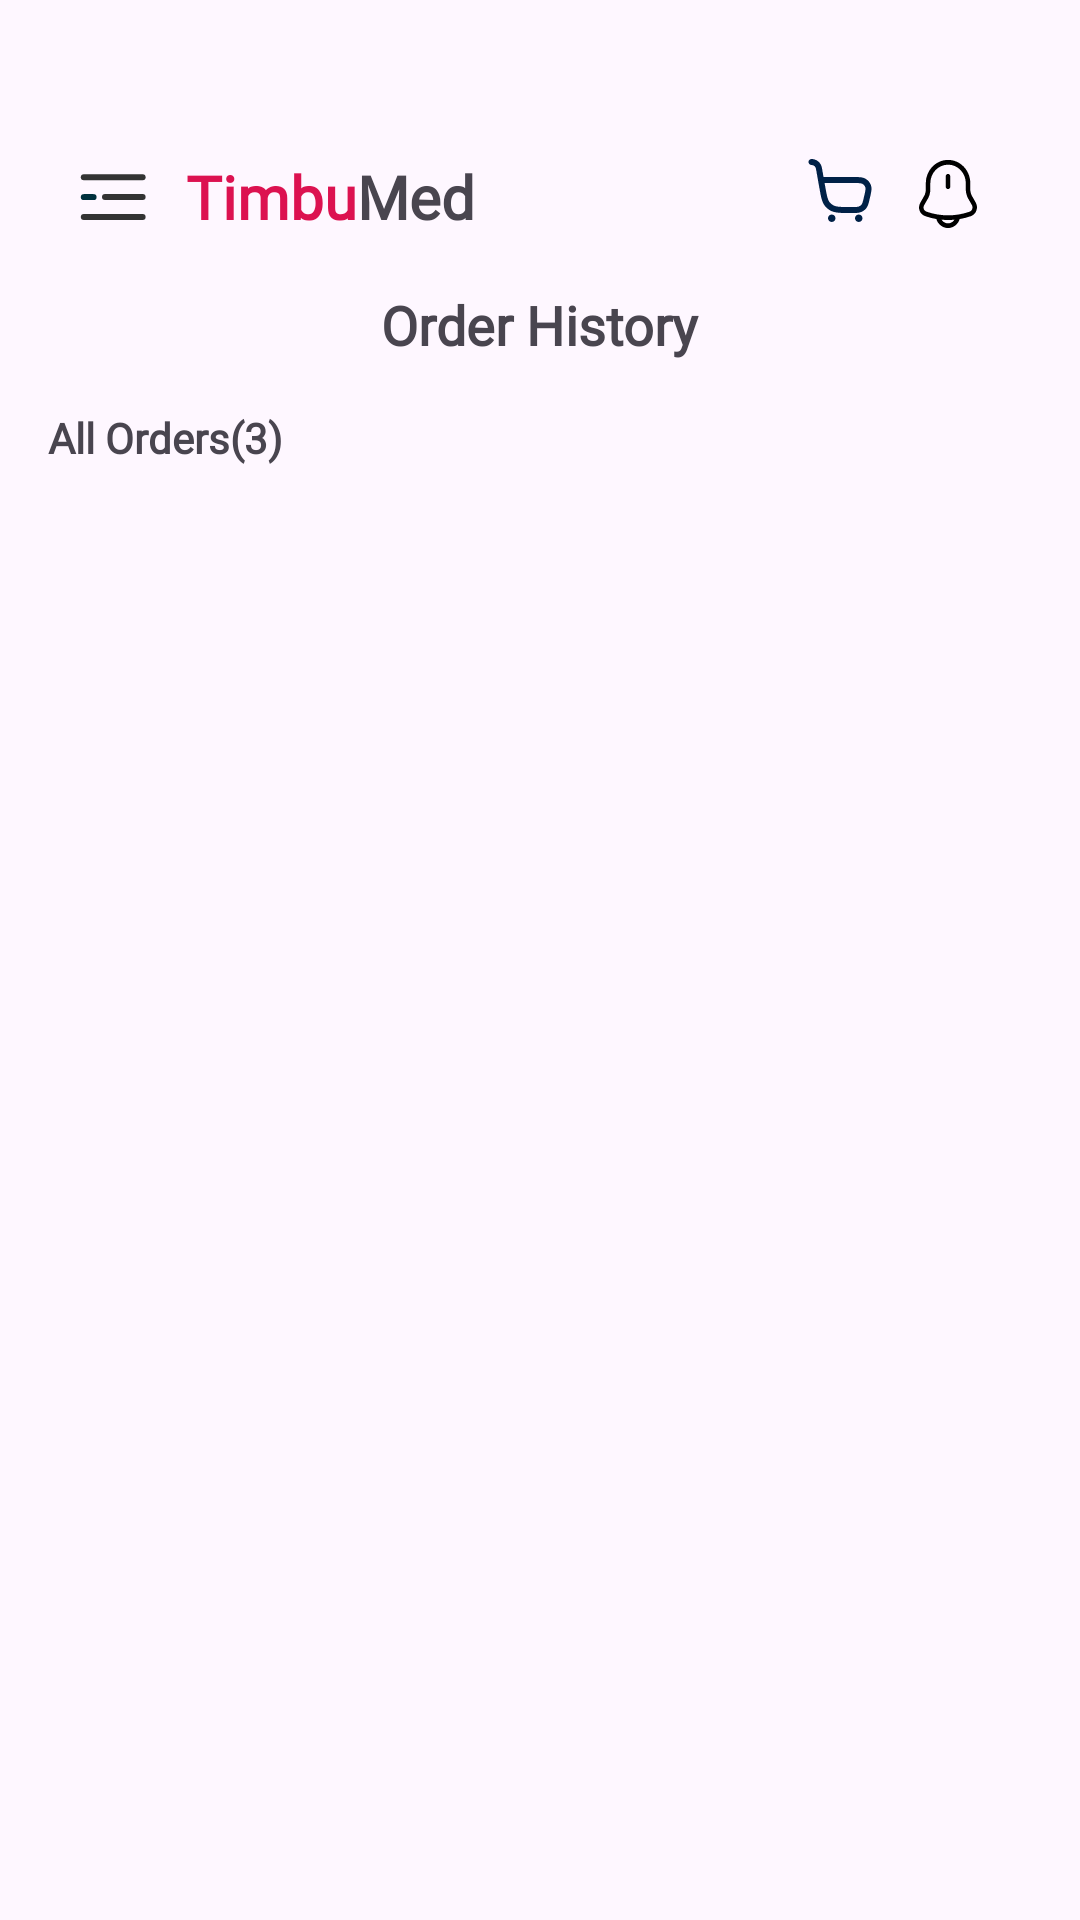

Layout XML and referenced resources for this Android screen:
<!-- AndroidManifest.xml: application theme Theme.MyTimbuShop -->
<!-- res/layout/fragment_history.xml -->
<?xml version="1.0" encoding="utf-8"?>
<FrameLayout xmlns:android="http://schemas.android.com/apk/res/android"
    xmlns:tools="http://schemas.android.com/tools"
    android:layout_width="match_parent"
    android:layout_height="match_parent"
    xmlns:app="http://schemas.android.com/apk/res-auto"
    tools:context=".ui.screens.HistoryFragment">

    <LinearLayout
        android:layout_width="match_parent"
        android:layout_height="match_parent"
        android:orientation="vertical">

        <RelativeLayout
            android:id="@+id/relate"
            android:layout_width="match_parent"
            android:layout_height="wrap_content"
            android:layout_marginTop="24dp"
            app:layout_constraintEnd_toEndOf="parent"
            app:layout_constraintStart_toStartOf="parent"
            app:layout_constraintTop_toTopOf="parent">

            <ImageView
                android:id="@+id/imageView"
                android:layout_width="28dp"
                android:layout_height="28dp"
                android:layout_marginStart="24dp"
                android:layout_marginTop="28dp"
                android:layout_marginEnd="360dp"
                android:src="@drawable/menu_icon"
                app:layout_constraintEnd_toEndOf="parent"
                app:layout_constraintStart_toStartOf="parent"
                app:layout_constraintTop_toTopOf="parent" />

            <TextView
                android:id="@+id/imageView2"
                android:layout_width="wrap_content"
                android:layout_height="wrap_content"
                android:layout_marginStart="58dp"
                android:layout_marginTop="28dp"
                android:fontFamily="@font/nunito_sans"
                android:paddingStart="4dp"
                android:scaleType="fitXY"
                android:text="@string/timbumed"
                android:textSize="20sp"
                android:textStyle="bold"
                app:layout_constraintEnd_toEndOf="parent"
                app:layout_constraintHorizontal_bias="1.0"
                app:layout_constraintStart_toStartOf="parent"
                app:layout_constraintTop_toTopOf="parent" />

            <ImageView
                android:id="@+id/imageView3"
                android:layout_width="wrap_content"
                android:layout_height="wrap_content"
                android:layout_alignParentEnd="true"
                android:layout_marginStart="316dp"
                android:layout_marginTop="28dp"
                android:layout_marginEnd="68dp"
                android:src="@drawable/button_icon"
                app:layout_constraintEnd_toEndOf="parent"
                app:layout_constraintStart_toStartOf="parent"
                app:layout_constraintTop_toTopOf="parent" />

            <ImageView
                android:id="@+id/imageView4"
                android:layout_width="wrap_content"
                android:layout_height="wrap_content"
                android:layout_alignParentEnd="true"
                android:layout_marginStart="347dp"
                android:layout_marginTop="28dp"
                android:layout_marginEnd="32dp"
                android:src="@drawable/notification_bing"
                app:layout_constraintEnd_toEndOf="parent"
                app:layout_constraintStart_toStartOf="parent"
                app:layout_constraintTop_toTopOf="parent" />
        </RelativeLayout>
        <TextView
            android:layout_width="wrap_content"
            android:layout_height="wrap_content"
            android:text="Order History"
            android:textSize="18sp"
            android:fontFamily="@font/nunito_sans"
            android:layout_gravity="center_horizontal"
            android:layout_margin="16dp"
            android:textStyle="bold"/>

        <TextView
            android:id="@+id/title"
            android:layout_width="wrap_content"
            android:layout_height="wrap_content"
            android:text="All Orders(3)"
            android:layout_marginStart="16dp"
            android:textStyle="bold"
            android:fontFamily="@font/nunito_sans"
            />

        <androidx.recyclerview.widget.RecyclerView
            android:id="@+id/rcv1"
            android:layout_width="match_parent"
            android:layout_height="match_parent"
            android:layout_margin="16dp"
            tools:listitem="@layout/order_list_item" />

    </LinearLayout>

</FrameLayout>
<!-- res/layout/order_list_item.xml (included above) -->
<?xml version="1.0" encoding="utf-8"?>
<RelativeLayout xmlns:android="http://schemas.android.com/apk/res/android"
    android:layout_width="match_parent"
    android:layout_height="wrap_content"
    xmlns:app="http://schemas.android.com/apk/res-auto">
    <androidx.cardview.widget.CardView
        android:layout_width="match_parent"
        android:layout_height="wrap_content"
        app:cardCornerRadius="10dp"
        app:contentPadding="6dp"
        android:layout_margin="6dp"
        android:scrollbars="vertical"
        android:focusable="true">
        <RelativeLayout
            android:layout_width="match_parent"
            android:layout_height="match_parent"
            android:layout_margin="8dp"
            android:paddingTop="4dp">

            <LinearLayout
                android:layout_width="match_parent"
                android:layout_height="wrap_content"
                android:orientation="vertical"
                android:layout_margin="8dp">
                <RelativeLayout
                    android:layout_width="match_parent"
                    android:layout_height="wrap_content">

                    <TextView
                        android:id="@+id/textViewTitle"
                        android:layout_width="match_parent"
                        android:layout_height="wrap_content"
                        android:textSize="12sp"
                        android:padding="4dp"
                        android:textStyle="bold"
                        android:fontFamily="@font/nunito_sans"
                        android:text="Multi Vitatmins for Men"/>

                    <TextView
                        android:id="@+id/textViewDesc"
                        android:layout_width="wrap_content"
                        android:layout_height="wrap_content"
                        android:layout_below="@id/textViewTitle"
                        android:fontFamily="@font/nunito_sans"
                        android:padding="4dp"
                        android:text="Millions &amp; Millions"
                        android:textColor="#A9A9A9"
                        android:textSize="10sp" />

                    <TextView
                        android:id="@+id/textViewFull"
                        android:layout_width="wrap_content"
                        android:layout_height="wrap_content"
                        android:padding="4dp"
                        android:textSize="10sp"
                        android:fontFamily="@font/nunito_sans"
                        android:layout_below="@id/textViewDesc"
                        android:text="Millions &amp; Millions"
                        android:textColor="#A9A9A9"/>

                    <TextView
                        android:id="@+id/textViewPrice"
                        android:layout_width="wrap_content"
                        android:layout_height="wrap_content"
                        android:text="₦ 4,000.00"
                        android:textStyle="bold"
                        android:textSize="12sp"
                        android:fontFamily="@font/nunito_sans"
                        android:paddingStart="4dp"
                        android:layout_marginTop="2dp"
                        android:textColor="#DC1250"
                        android:layout_below="@id/textViewFull"/>
                    <TextView
                        android:id="@+id/textViewStock"
                        android:layout_width="wrap_content"
                        android:layout_height="wrap_content"
                        android:text="In stock"
                        android:textStyle="bold"
                        android:textSize="10sp"
                        android:paddingStart="4dp"
                        android:layout_marginTop="2dp"
                        android:textColor="#F2C94C"
                        android:layout_below="@id/textViewPrice"/>
                </RelativeLayout>
            </LinearLayout>
        </RelativeLayout>
    </androidx.cardview.widget.CardView>
</RelativeLayout>
<!-- resources referenced by this layout -->
<resources>
  <!-- drawable button_icon: png bitmap (drawable, 539 bytes) -->
  <!-- drawable menu_icon (drawable) -->
  <vector xmlns:android="http://schemas.android.com/apk/res/android"
      android:width="27dp"
      android:height="28dp"
      android:viewportWidth="27"
      android:viewportHeight="28">
    <path
        android:pathData="M3.267,7.117H22.87"
        android:strokeWidth="2"
        android:fillColor="#00000000"
        android:strokeColor="#333333"
        android:strokeLineCap="round"/>
    <path
        android:pathData="M10.335,13.708H22.871"
        android:strokeWidth="2"
        android:fillColor="#00000000"
        android:strokeColor="#333333"
        android:strokeLineCap="round"/>
    <path
        android:pathData="M3.267,13.708H6.523"
        android:strokeWidth="2"
        android:fillColor="#00000000"
        android:strokeColor="#00303D"
        android:strokeLineCap="round"/>
    <path
        android:pathData="M3.267,20.299H22.87"
        android:strokeWidth="2"
        android:fillColor="#00000000"
        android:strokeColor="#333333"
        android:strokeLineCap="round"/>
  </vector>
  <!-- drawable notification_bing (drawable) -->
  <vector xmlns:android="http://schemas.android.com/apk/res/android"
      android:width="24dp"
      android:height="26dp"
      android:viewportWidth="24"
      android:viewportHeight="26">
    <path
        android:pathData="M12,11.035C11.59,11.035 11.25,10.678 11.25,10.248V6.755C11.25,6.325 11.59,5.969 12,5.969C12.41,5.969 12.75,6.325 12.75,6.755V10.248C12.75,10.689 12.41,11.035 12,11.035Z"
        android:fillColor="#000000"/>
    <path
        android:pathData="M12.02,21.346C9.44,21.346 6.87,20.916 4.42,20.056C3.51,19.741 2.82,19.059 2.52,18.199C2.22,17.339 2.32,16.353 2.81,15.493L4.08,13.269C4.36,12.776 4.61,11.853 4.61,11.276V9.073C4.61,4.783 7.93,1.301 12.02,1.301C16.11,1.301 19.43,4.783 19.43,9.073V11.276C19.43,11.842 19.68,12.776 19.96,13.269L21.23,15.493C21.7,16.311 21.78,17.286 21.47,18.178C21.16,19.07 20.48,19.751 19.62,20.056C17.17,20.926 14.6,21.346 12.02,21.346ZM12.02,2.885C8.76,2.885 6.11,5.664 6.11,9.084V11.286C6.11,12.136 5.79,13.363 5.37,14.087L4.1,16.321C3.84,16.772 3.78,17.255 3.93,17.674C4.08,18.094 4.42,18.409 4.9,18.577C9.5,20.181 14.56,20.181 19.16,18.577C19.59,18.43 19.92,18.094 20.07,17.653C20.23,17.213 20.18,16.73 19.95,16.321L18.68,14.098C18.26,13.374 17.94,12.147 17.94,11.297V9.094C17.93,5.664 15.28,2.885 12.02,2.885Z"
        android:fillColor="#000000"/>
    <path
        android:pathData="M12,24.019C10.93,24.019 9.88,23.557 9.12,22.76C8.36,21.963 7.92,20.862 7.92,19.739H9.42C9.42,20.452 9.7,21.145 10.18,21.648C10.66,22.152 11.32,22.445 12,22.445C13.42,22.445 14.58,21.229 14.58,19.739H16.08C16.08,22.099 14.25,24.019 12,24.019Z"
        android:fillColor="#000000"/>
  </vector>
  <string name="timbumed"><font color="#DC1250">Timbu</font>Med</string>
  <style name="Theme.MyTimbuShop" parent="Base.Theme.MyTimbuShop" />
  <style name="Base.Theme.MyTimbuShop" parent="Theme.Material3.DayNight.NoActionBar">
          
          
      </style>
</resources>
